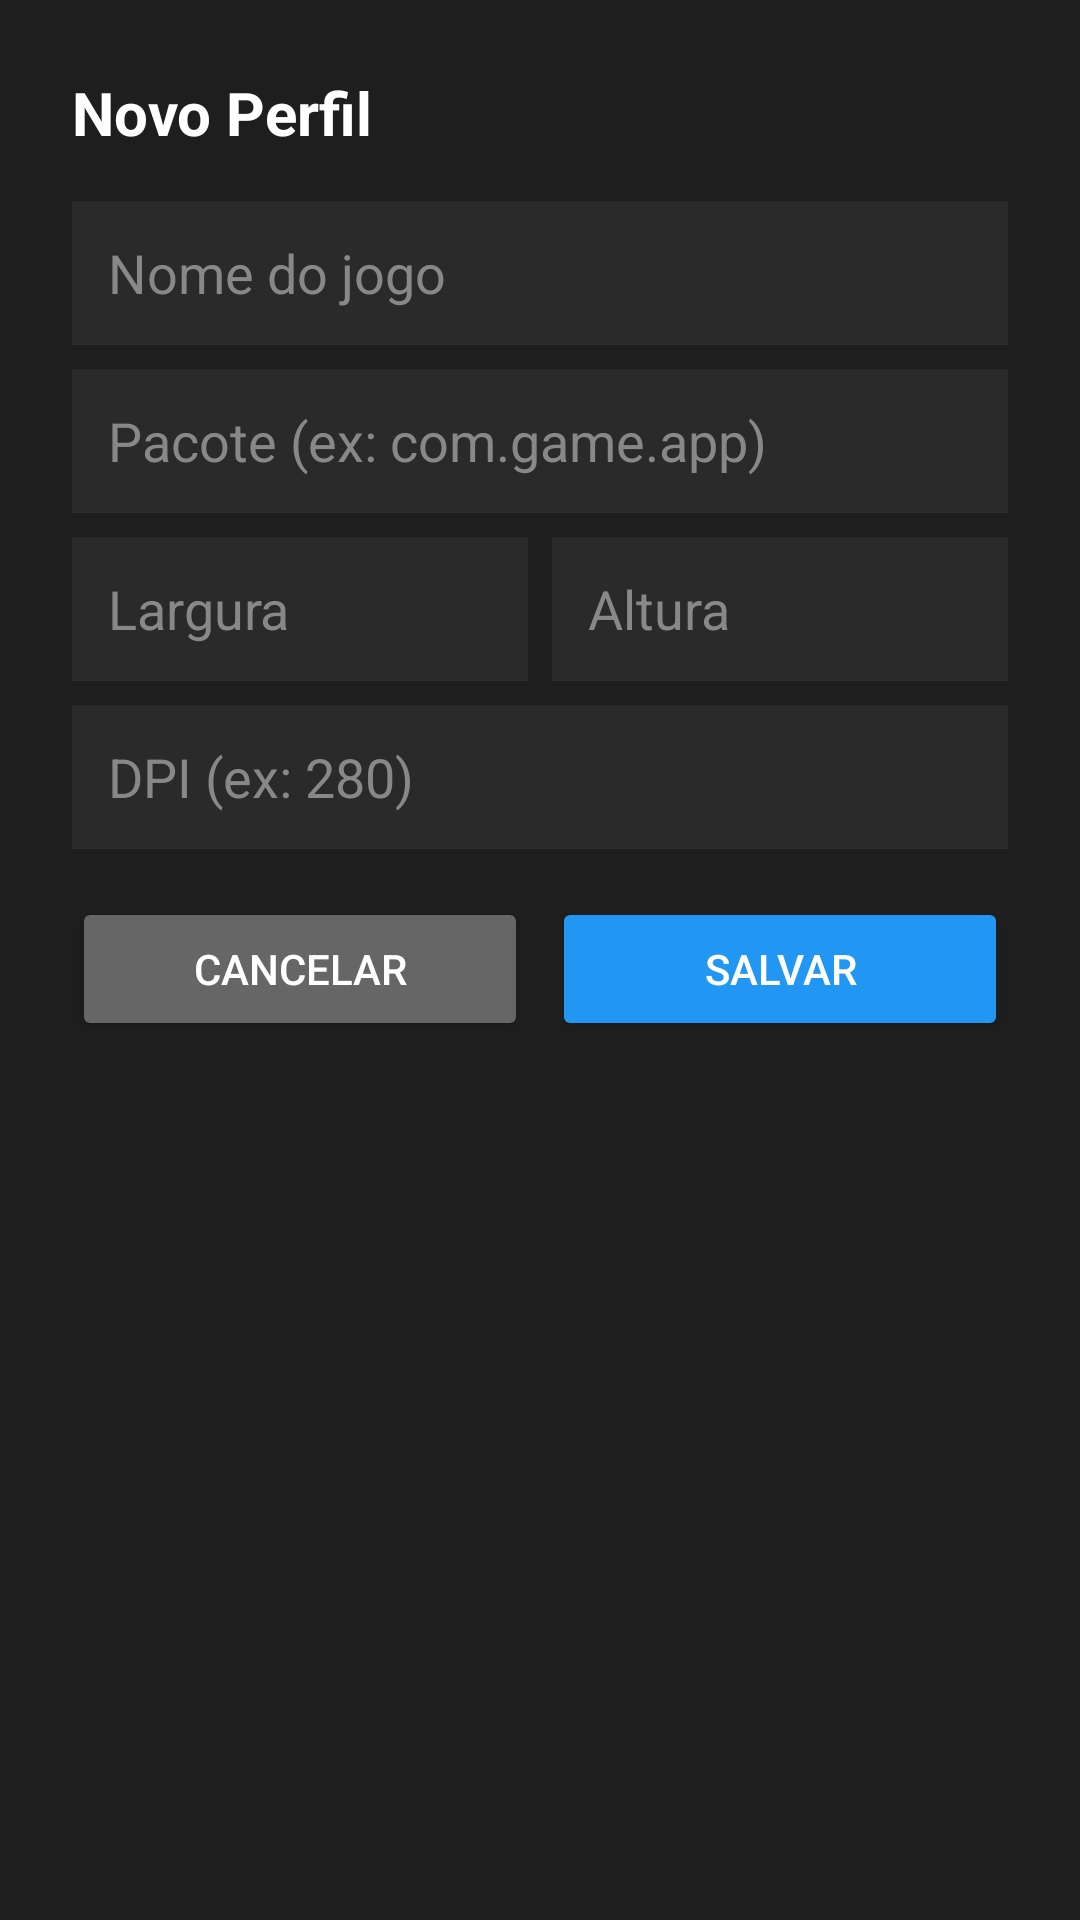

Here is an Android app screen rendered from its layout file. Give the layout XML and the strings, colors and styles it references.
<!-- AndroidManifest.xml: application theme Theme.AppCompat.Light.DarkActionBar -->
<!-- res/layout/dialog_perfil.xml -->
<?xml version="1.0" encoding="utf-8"?>
<LinearLayout xmlns:android="http://schemas.android.com/apk/res/android"
    android:layout_width="match_parent"
    android:layout_height="wrap_content"
    android:orientation="vertical"
    android:background="#1E1E1E"
    android:padding="24dp">

    <TextView
        android:layout_width="match_parent"
        android:layout_height="wrap_content"
        android:text="Novo Perfil"
        android:textColor="#FFFFFF"
        android:textSize="20sp"
        android:textStyle="bold"
        android:layout_marginBottom="16dp" />

    <EditText
        android:id="@+id/et_nome"
        android:layout_width="match_parent"
        android:layout_height="48dp"
        android:hint="Nome do jogo"
        android:textColor="#FFFFFF"
        android:textColorHint="#888888"
        android:background="#2A2A2A"
        android:padding="12dp"
        android:layout_marginBottom="8dp" />

    <EditText
        android:id="@+id/et_pacote"
        android:layout_width="match_parent"
        android:layout_height="48dp"
        android:hint="Pacote (ex: com.game.app)"
        android:textColor="#FFFFFF"
        android:textColorHint="#888888"
        android:background="#2A2A2A"
        android:padding="12dp"
        android:layout_marginBottom="8dp" />

    <LinearLayout
        android:layout_width="match_parent"
        android:layout_height="wrap_content"
        android:orientation="horizontal"
        android:layout_marginBottom="8dp">

        <EditText
            android:id="@+id/et_largura"
            android:layout_width="0dp"
            android:layout_height="48dp"
            android:layout_weight="1"
            android:hint="Largura"
            android:textColor="#FFFFFF"
            android:textColorHint="#888888"
            android:background="#2A2A2A"
            android:padding="12dp"
            android:inputType="number"
            android:layout_marginEnd="4dp" />

        <EditText
            android:id="@+id/et_altura"
            android:layout_width="0dp"
            android:layout_height="48dp"
            android:layout_weight="1"
            android:hint="Altura"
            android:textColor="#FFFFFF"
            android:textColorHint="#888888"
            android:background="#2A2A2A"
            android:padding="12dp"
            android:inputType="number"
            android:layout_marginStart="4dp" />
    </LinearLayout>

    <EditText
        android:id="@+id/et_dpi"
        android:layout_width="match_parent"
        android:layout_height="48dp"
        android:hint="DPI (ex: 280)"
        android:textColor="#FFFFFF"
        android:textColorHint="#888888"
        android:background="#2A2A2A"
        android:padding="12dp"
        android:inputType="number"
        android:layout_marginBottom="16dp" />

    <LinearLayout
        android:layout_width="match_parent"
        android:layout_height="wrap_content"
        android:orientation="horizontal">

        <Button
            android:id="@+id/btn_cancelar"
            android:layout_width="0dp"
            android:layout_height="48dp"
            android:layout_weight="1"
            android:text="Cancelar"
            android:textColor="#FFFFFF"
            android:backgroundTint="#666666"
            android:layout_marginEnd="4dp" />

        <Button
            android:id="@+id/btn_salvar"
            android:layout_width="0dp"
            android:layout_height="48dp"
            android:layout_weight="1"
            android:text="Salvar"
            android:textColor="#FFFFFF"
            android:backgroundTint="#2196F3"
            android:layout_marginStart="4dp" />
    </LinearLayout>
</LinearLayout>
<!-- resources referenced by this layout -->
<resources>

</resources>
